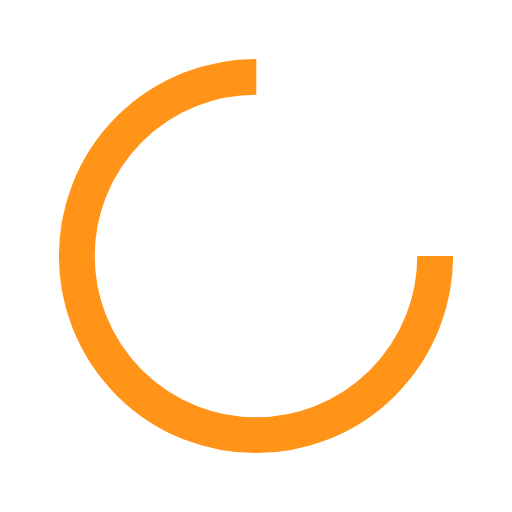
t = 0.00 s
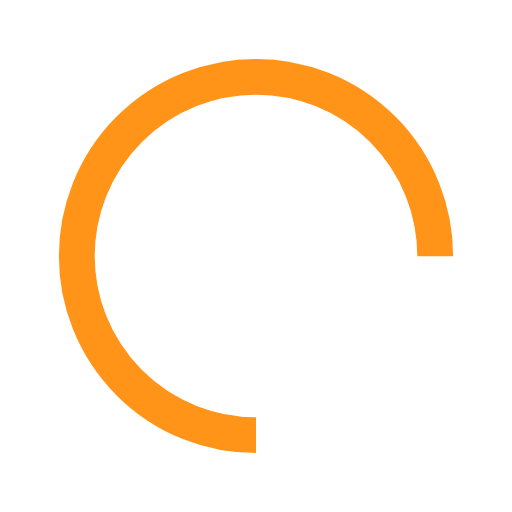
t = 0.25 s
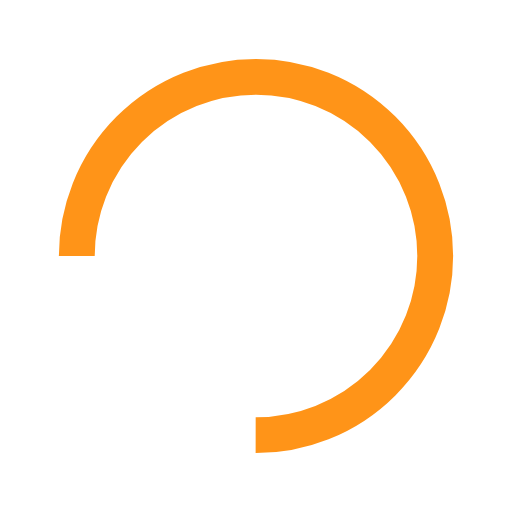
t = 0.50 s
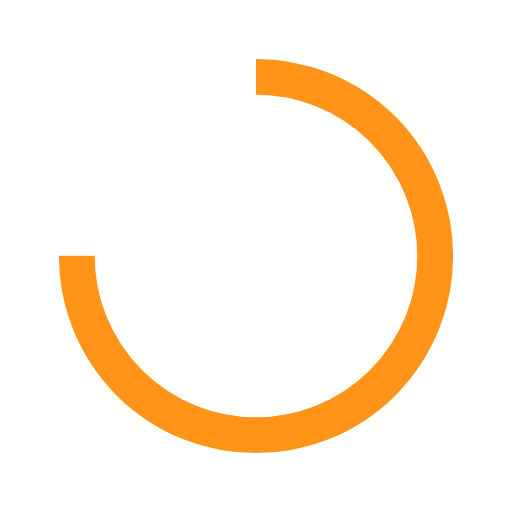
t = 0.75 s

The animated SVG that drew these frames (rendered in a browser with its animation timeline set to each time). Animation: 1 SMIL element (animateTransform=1); one cycle of 1.00 s, repeats indefinitely.

<?xml version="1.0" encoding="utf-8"?>
<svg xmlns="http://www.w3.org/2000/svg" xmlns:xlink="http://www.w3.org/1999/xlink" style="margin: auto; background: none; display: block; shape-rendering: auto;" viewBox="0 0 100 100" preserveAspectRatio="xMidYMid">
<circle cx="50" cy="50" fill="none" stroke="#ff9418" stroke-width="7" r="35" stroke-dasharray="164.93361431346415 56.97787143782138">
  <animateTransform attributeName="transform" type="rotate" repeatCount="indefinite" dur="1s" values="0 50 50;360 50 50" keyTimes="0;1"></animateTransform>
</circle>
<!-- [ldio] generated by https://loading.io/ --></svg>